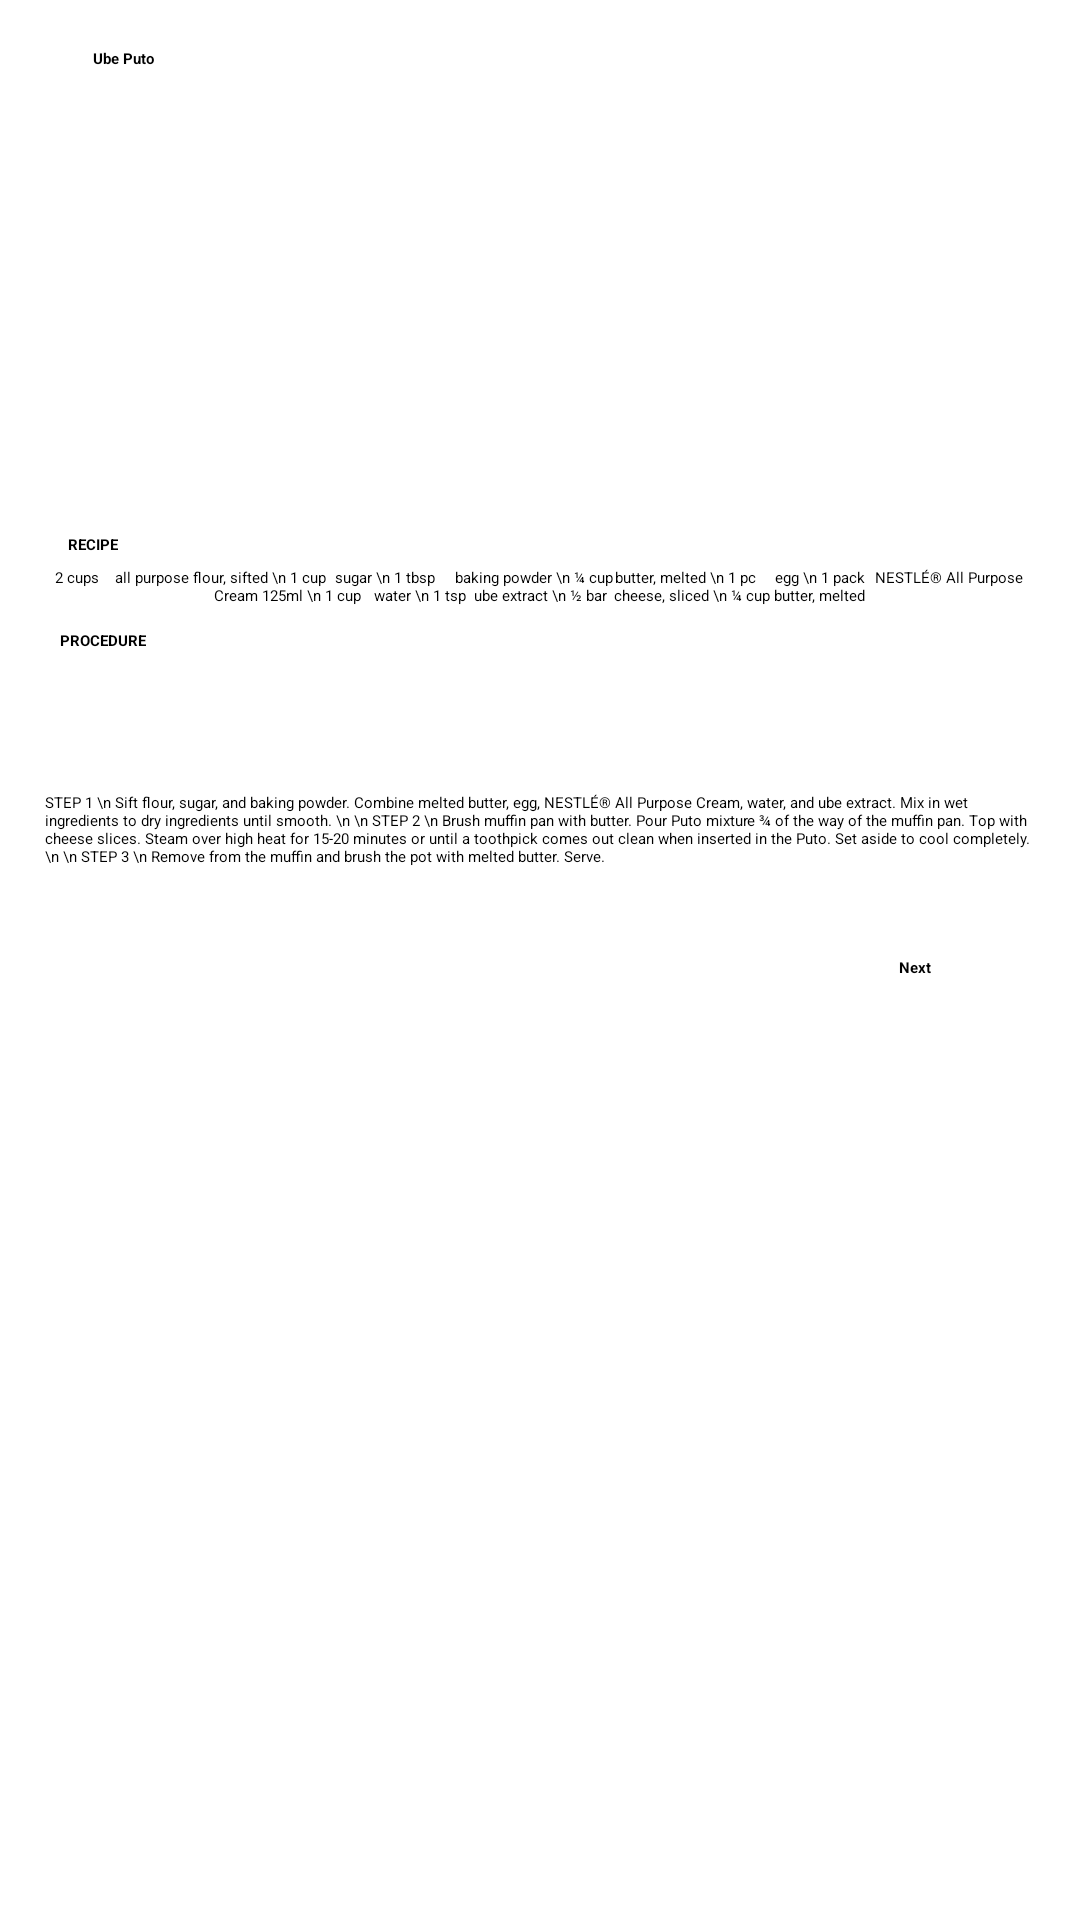

Layout XML and referenced resources for this Android screen:
<!-- AndroidManifest.xml: application theme Theme.TasteTheBest -->
<!-- res/layout/activity_ube_puto.xml -->
<?xml version="1.0" encoding="utf-8"?>
<ScrollView xmlns:android="http://schemas.android.com/apk/res/android"
    xmlns:app="http://schemas.android.com/apk/res-auto"
    xmlns:tools="http://schemas.android.com/tools"
    android:layout_width="match_parent"
    android:layout_height="match_parent">

    <androidx.constraintlayout.widget.ConstraintLayout

        android:layout_width="match_parent"
        android:layout_height="wrap_content"

        tools:context=".UbePuto">

        <ImageView
            android:id="@+id/backbtn"
            android:layout_width="wrap_content"
            android:layout_height="wrap_content"
            android:layout_marginTop="8dp"
            app:layout_constraintEnd_toEndOf="parent"
            app:layout_constraintHorizontal_bias="0.069"
            app:layout_constraintStart_toStartOf="parent"
            app:layout_constraintTop_toTopOf="parent"
            app:srcCompat="@drawable/back" />

        <TextView
            android:id="@+id/pakbet"
            android:layout_width="wrap_content"
            android:layout_height="wrap_content"
            android:layout_marginTop="8dp"
            android:gravity="center"
            android:text="Ube Puto"
            android:textStyle="bold"

            app:layout_constraintEnd_toEndOf="parent"
            app:layout_constraintHorizontal_bias="0.091"
            app:layout_constraintStart_toStartOf="parent"
            app:layout_constraintTop_toBottomOf="@+id/backbtn" />

        <ImageView
            android:id="@+id/pic"
            android:layout_width="250dp"
            android:layout_height="139dp"
            android:layout_marginStart="80dp"
            android:layout_marginTop="8dp"
            android:layout_marginEnd="81dp"
            app:layout_constraintBottom_toTopOf="@+id/recipe"
            app:layout_constraintEnd_toEndOf="parent"
            app:layout_constraintHorizontal_bias="0.0"
            app:layout_constraintStart_toStartOf="parent"
            app:layout_constraintTop_toBottomOf="@+id/pakbet"
            app:layout_constraintVertical_bias="0.0"
            app:srcCompat="@drawable/ubeputo" />

        <TextView
            android:id="@+id/recipe"
            android:layout_width="wrap_content"
            android:layout_height="wrap_content"
            android:layout_marginTop="8dp"
            android:gravity="center"
            android:text="RECIPE"
            android:textStyle="bold"
            app:layout_constraintEnd_toEndOf="parent"
            app:layout_constraintHorizontal_bias="0.066"
            app:layout_constraintStart_toStartOf="parent"
            app:layout_constraintTop_toBottomOf="@+id/pic" />

        <TextView
            android:id="@+id/textView2"
            android:layout_width="wrap_content"
            android:layout_height="wrap_content"
            android:layout_marginTop="4dp"
            android:width="330dp"
            android:gravity="center"
            android:text="2 cups	all purpose flour, sifted
\n 1 cup	sugar
\n 1 tbsp	baking powder
\n ¼ cup	butter, melted
\n 1 pc	egg
\n 1 pack	NESTLÉ® All Purpose Cream 125ml
\n 1 cup	water
\n 1 tsp	ube extract
\n ½ bar	cheese, sliced
\n ¼ cup	butter, melted"
            app:layout_constraintEnd_toEndOf="parent"

            app:layout_constraintHorizontal_bias="0.493"
            app:layout_constraintStart_toStartOf="parent"
            app:layout_constraintTop_toBottomOf="@+id/recipe" />

        <TextView
            android:id="@+id/procedure"
            android:layout_width="wrap_content"
            android:layout_height="wrap_content"
            android:layout_marginTop="8dp"
            android:text="PROCEDURE"
            android:textStyle="bold"
            app:layout_constraintEnd_toEndOf="parent"
            app:layout_constraintHorizontal_bias="0.06"
            app:layout_constraintStart_toStartOf="parent"
            app:layout_constraintTop_toBottomOf="@+id/textView2" />

        <TextView
            android:id="@+id/textView3"
            android:layout_width="wrap_content"
            android:layout_height="wrap_content"
            android:layout_marginTop="10dp"
            android:width="330dp"
            android:text="STEP 1 \n
Sift flour, sugar, and baking powder. Combine melted butter, egg, NESTLÉ® All Purpose Cream, water, and ube extract. Mix in wet ingredients to dry ingredients until smooth. \n
\n
STEP 2 \n
Brush muffin pan with butter. Pour Puto mixture ¾ of the way of the muffin pan. Top with cheese slices. Steam over high heat for 15-20 minutes or until a toothpick comes out clean when inserted in the Puto. Set aside to cool completely. \n
\n
STEP 3 \n
Remove from the muffin and brush the pot with melted butter. Serve."
            app:layout_constraintBottom_toBottomOf="parent"
            app:layout_constraintEnd_toEndOf="parent"
            app:layout_constraintStart_toStartOf="parent"
            app:layout_constraintTop_toBottomOf="@+id/procedure" />

        <Button
            android:id="@+id/responsebtbn"
            android:layout_width="wrap_content"
            android:layout_height="wrap_content"
            android:layout_marginTop="30dp"
            android:layout_marginLeft="250dp"
            android:text="Next"
            android:textStyle="bold"
            app:layout_constraintEnd_toEndOf="parent"
            app:layout_constraintStart_toStartOf="parent"
            app:layout_constraintTop_toBottomOf="@+id/textView3" />


    </androidx.constraintlayout.widget.ConstraintLayout>

</ScrollView>
<!-- resources referenced by this layout -->
<resources>
  <!-- drawable back: png bitmap (drawable, 1130 bytes) -->
</resources>
